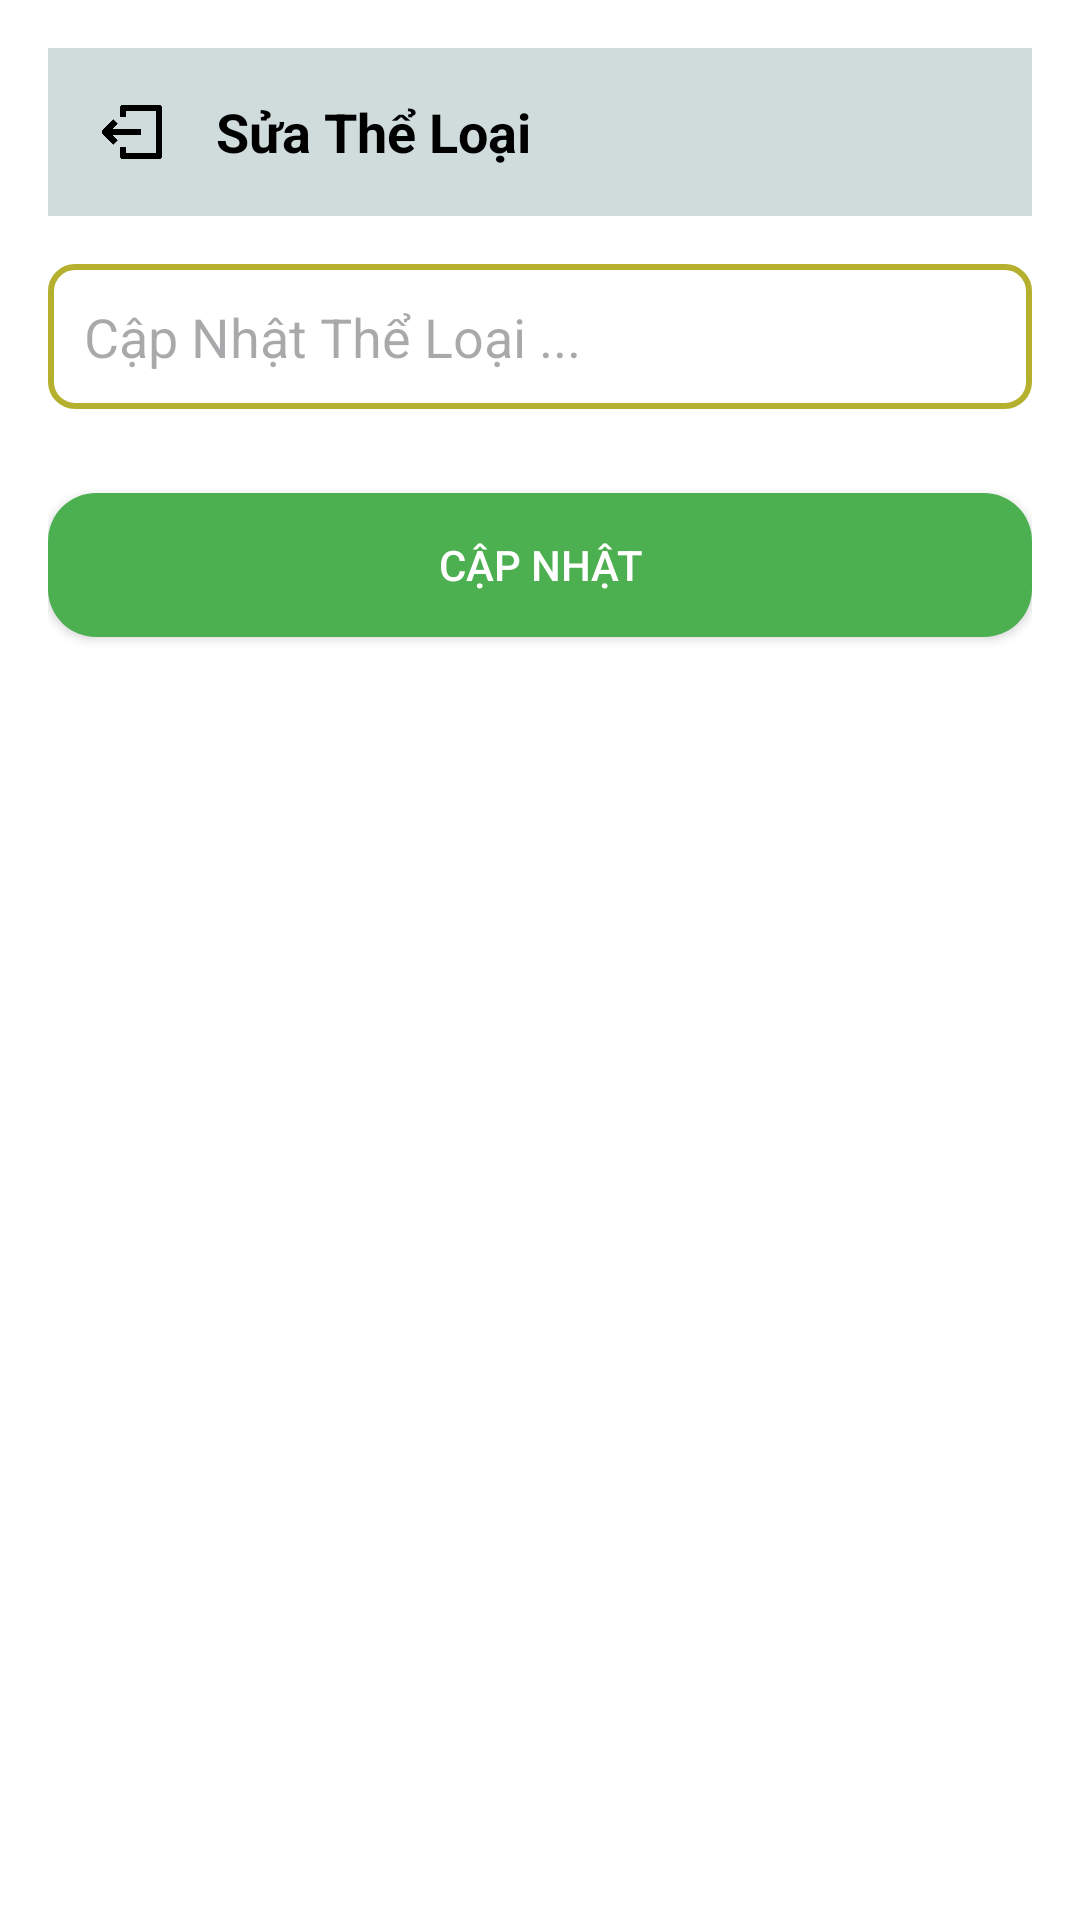

This screen was rendered from an Android layout file. Write that file and the resources it references.
<!-- AndroidManifest.xml: application theme Theme.Nhom11_chieu2 -->
<!-- res/layout/activity_sua_the_loai_main.xml -->
<?xml version="1.0" encoding="utf-8"?>
<LinearLayout xmlns:android="http://schemas.android.com/apk/res/android"
    android:layout_width="match_parent"
    android:layout_height="match_parent"
    android:background="@color/white"
    android:orientation="vertical"
    android:padding="16dp">

    <LinearLayout
        android:layout_width="match_parent"
        android:layout_height="wrap_content"
        android:background="#D0DCDC"
        android:gravity="center_vertical"
        android:orientation="horizontal"
        android:padding="8dp">

        <ImageView
            android:id="@+id/img_exit"
            android:layout_width="40dp"
            android:layout_height="40dp"
            android:padding="8dp"
            android:src="@drawable/imgexit" />

        <TextView
            android:layout_width="wrap_content"
            android:layout_height="wrap_content"
            android:layout_marginStart="8dp"
            android:text="Sửa Thể Loại"
            android:textColor="#000"
            android:textSize="18sp"
            android:textStyle="bold" />
    </LinearLayout>

    <EditText
        android:id="@+id/etSuaTenTheLoai"
        android:layout_width="match_parent"
        android:layout_height="wrap_content"
        android:layout_marginTop="16dp"
        android:layout_marginBottom="12dp"
        android:background="@drawable/edittext_background"
        android:hint="Cập Nhật Thể Loại ... "
        android:inputType="text"
        android:padding="12dp" />

    <androidx.appcompat.widget.AppCompatButton
        android:id="@+id/btnUpdateTheLoai"
        android:layout_width="match_parent"
        android:layout_height="wrap_content"
        android:layout_marginTop="16dp"
        android:background="@drawable/button_background"
        android:padding="12dp"
        android:text="Cập Nhật"
        android:textColor="@color/white" />
</LinearLayout>
<!-- resources referenced by this layout -->
<resources>
  <!-- drawable button_background (drawable) -->
  <selector xmlns:android="http://schemas.android.com/apk/res/android">
      <item android:state_pressed="true">
          <shape android:shape="rectangle">
              <solid android:color="#FF5722" />
              <corners android:radius="16dp" />
          </shape>
      </item>
      <item>
          <shape android:shape="rectangle">
              <solid android:color="#4CAF50" />
              <corners android:radius="16dp" />
          </shape>
      </item>
  </selector>
  <!-- drawable edittext_background (drawable) -->
  <shape xmlns:android="http://schemas.android.com/apk/res/android">
      <solid android:color="#FFFFFF" />
      <stroke
          android:width="2dp"
          android:color="#B5B12F" />
      <corners android:radius="8dp" />
      <padding
          android:bottom="10dp"
          android:left="10dp"
          android:right="10dp"
          android:top="10dp" />
  </shape>
  <!-- drawable imgexit: png bitmap (drawable, 4057 bytes) -->
  <style name="Theme.Nhom11_chieu2" parent="Base.Theme.Nhom11_chieu2" />
  <style name="Base.Theme.Nhom11_chieu2" parent="Theme.Material3.DayNight.NoActionBar">
          
          
      </style>
  <!-- not gathered from this repository: default colours our renderer supplied (Android Studio template values) -->
  <color name="white">#FFFFFFFF</color>
</resources>
